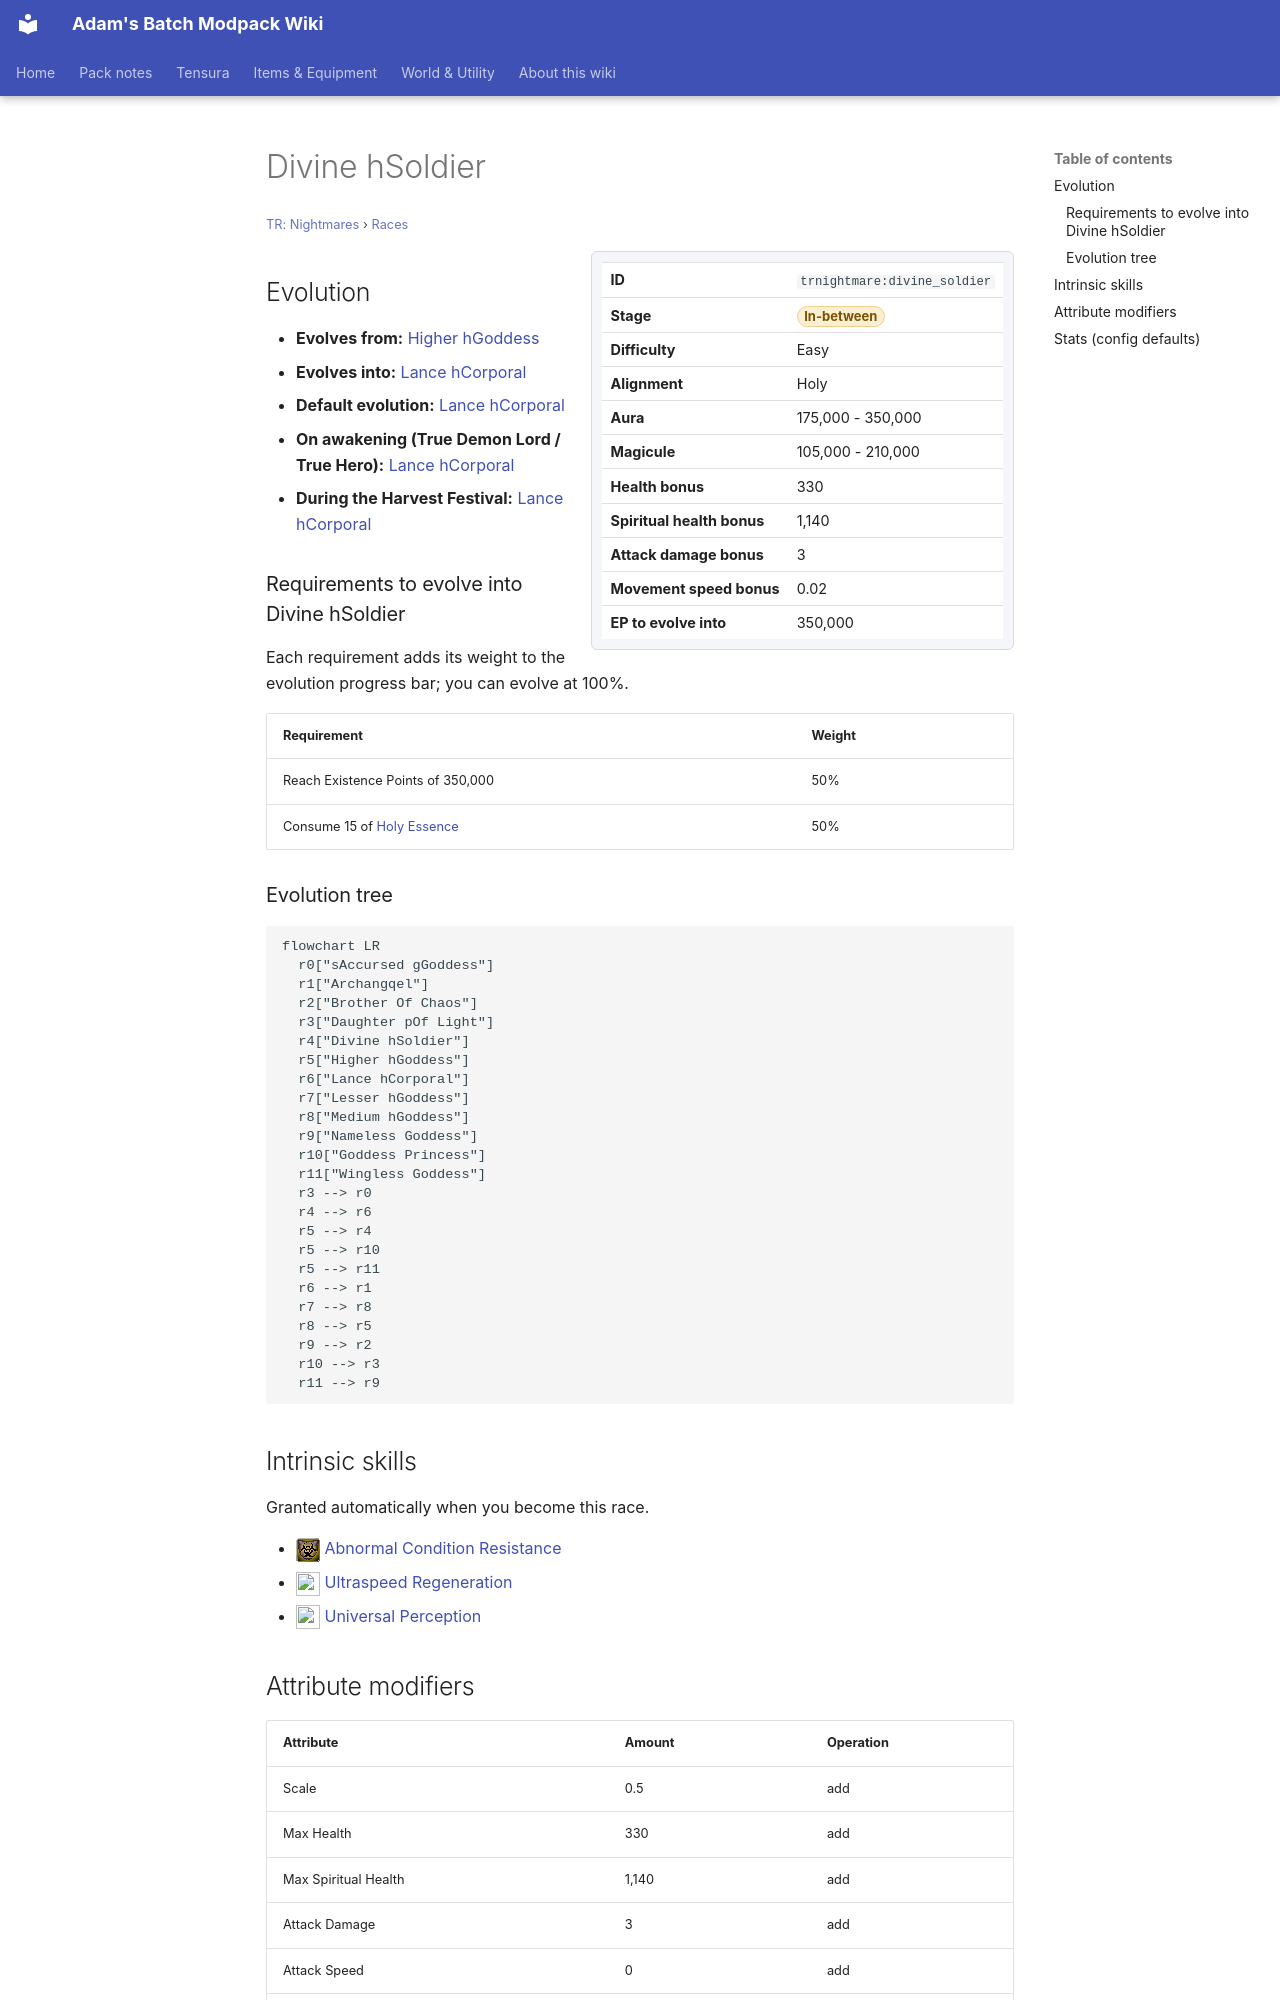

repository: Proteus-Nell/Adams-Batch-MC-Modpack-Wiki · page: tr-nightmares/races/divine-soldier/index.html · generator: mkdocs

# Divine hSoldier

<small>[TR: Nightmares](../index.md) &rsaquo; [Races](index.md)</small>

<div class="infobox" markdown>

| | |
|---|---|
| **ID** | `trnightmare:divine_soldier` |
| **Stage** | <span class="stage stage-in-between">In-between</span> |
| **Difficulty** | Easy |
| **Alignment** | Holy |
| **Aura** | 175,000 - 350,000 |
| **Magicule** | 105,000 - 210,000 |
| **Health bonus** | 330 |
| **Spiritual health bonus** | 1,140 |
| **Attack damage bonus** | 3 |
| **Movement speed bonus** | 0.02 |
| **EP to evolve into** | 350,000 |

</div>

## Evolution

- **Evolves from:** [Higher hGoddess](higher-class-goddess.md)
- **Evolves into:** [Lance hCorporal](lance-corporal.md)
- **Default evolution:** [Lance hCorporal](lance-corporal.md)
- **On awakening (True Demon Lord / True Hero):** [Lance hCorporal](lance-corporal.md)
- **During the Harvest Festival:** [Lance hCorporal](lance-corporal.md)

### Requirements to evolve into Divine hSoldier

Each requirement adds its weight to the evolution progress bar; you can evolve at 100%.

| Requirement | Weight |
|---|---|
| Reach Existence Points of 350,000 | 50% |
| Consume 15 of [Holy Essence](../items/materials/holy-essence.md) | 50% |

### Evolution tree

```mermaid
flowchart LR
  r0["sAccursed gGoddess"]
  r1["Archangqel"]
  r2["Brother Of Chaos"]
  r3["Daughter pOf Light"]
  r4["Divine hSoldier"]
  r5["Higher hGoddess"]
  r6["Lance hCorporal"]
  r7["Lesser hGoddess"]
  r8["Medium hGoddess"]
  r9["Nameless Goddess"]
  r10["Goddess Princess"]
  r11["Wingless Goddess"]
  r3 --> r0
  r4 --> r6
  r5 --> r4
  r5 --> r10
  r5 --> r11
  r6 --> r1
  r7 --> r8
  r8 --> r5
  r9 --> r2
  r10 --> r3
  r11 --> r9
```

## Intrinsic skills

Granted automatically when you become this race.

- ![](../../assets/icons/tensura/skill/abnormal_condition_resistance.png) [Abnormal Condition Resistance](../../tensura-reincarnated/abilities/resistance-skills/abnormal-condition-resistance.md)
- ![](../../assets/icons/tensura/skill/ultraspeed_regeneration.png) [Ultraspeed Regeneration](../../tensura-reincarnated/abilities/extra-skills/ultraspeed-regeneration.md)
- ![](../../assets/icons/tensura/skill/universal_perception.png) [Universal Perception](../../tensura-reincarnated/abilities/extra-skills/universal-perception.md)

## Attribute modifiers

| Attribute | Amount | Operation |
|---|---|---|
| Scale | 0.5 | add |
| Max Health | 330 | add |
| Max Spiritual Health | 1,140 | add |
| Attack Damage | 3 | add |
| Attack Speed | 0 | add |
| Knockback Resistance | 0.9 | add |
| Movement Speed | 0.02 | add |
| Swim Speed Multiplier | 0.02 | add |
